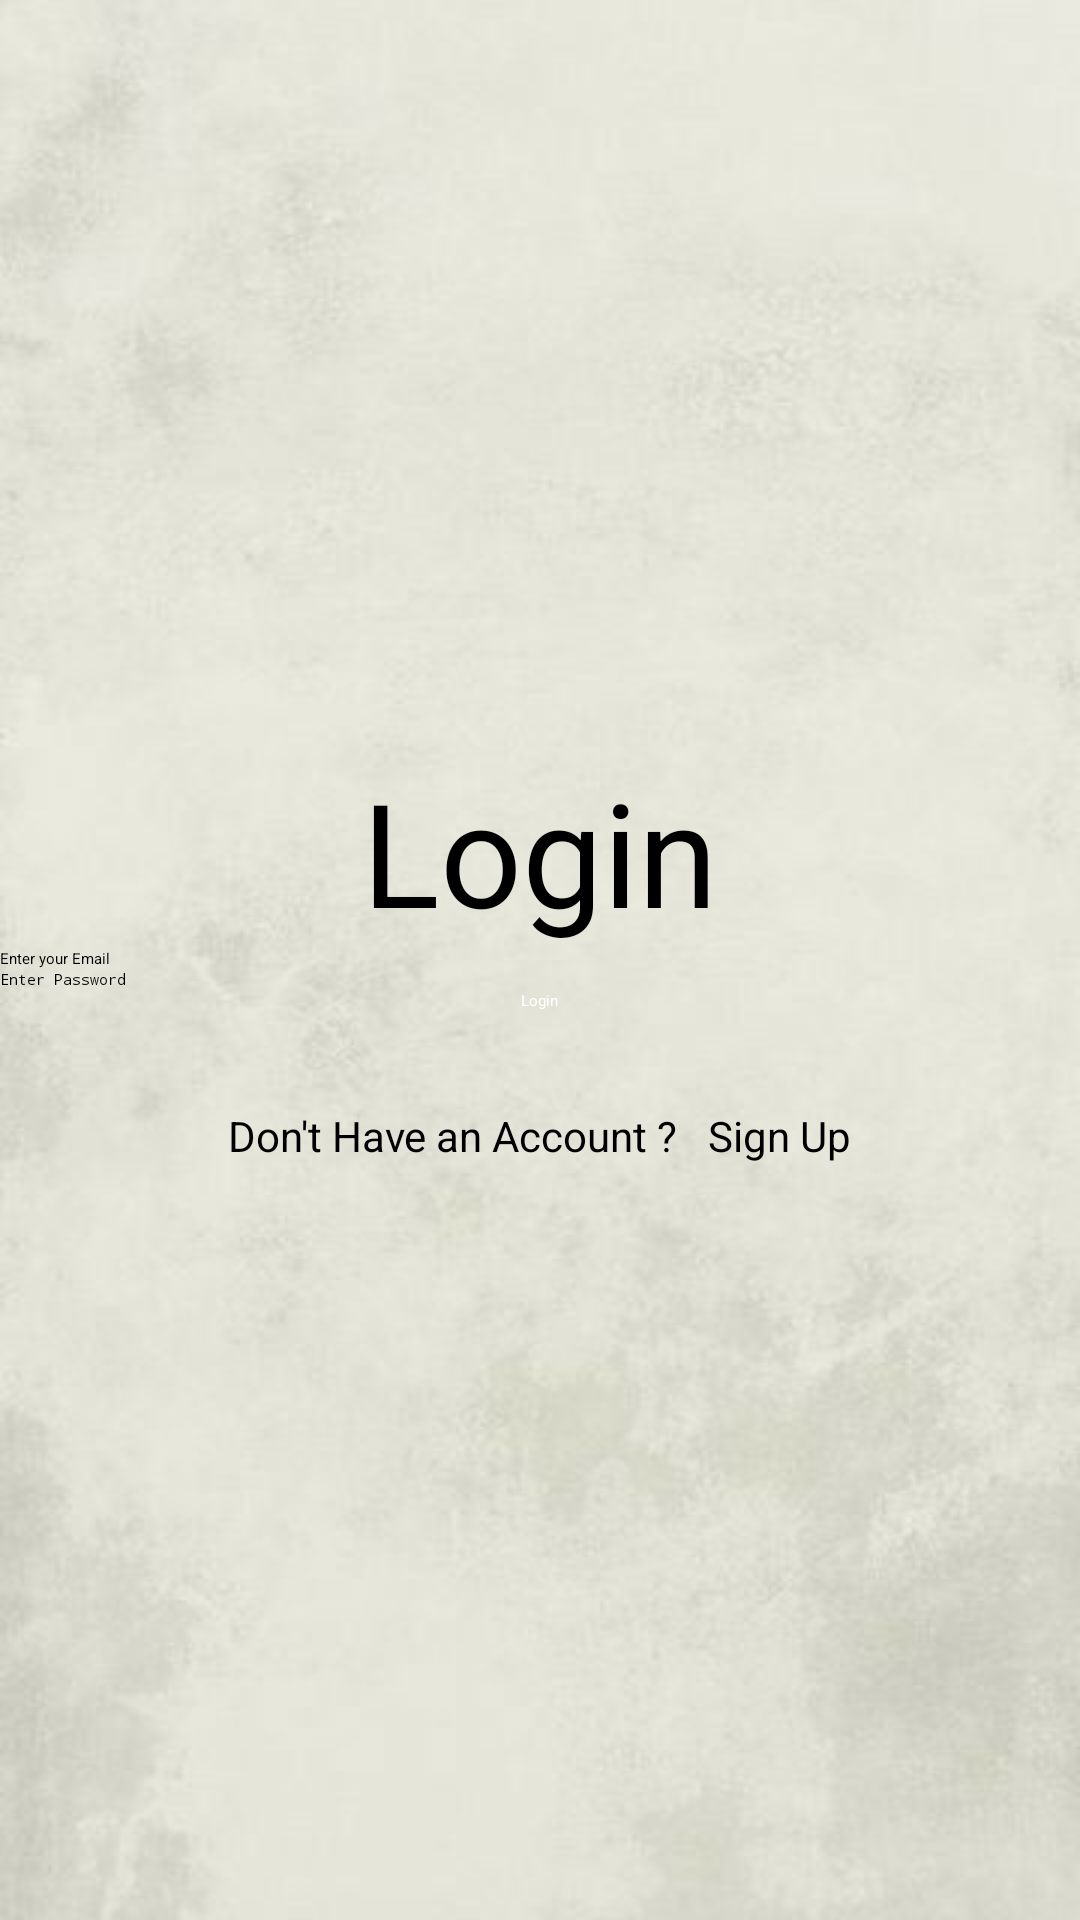

Here is an Android app screen rendered from its layout file. Give the layout XML and the strings, colors and styles it references.
<!-- AndroidManifest.xml: application theme Theme.LOGO -->
<!-- res/layout/activity_log_in2.xml -->
<?xml version="1.0" encoding="utf-8"?>
<LinearLayout xmlns:android="http://schemas.android.com/apk/res/android"
    xmlns:app="http://schemas.android.com/apk/res-auto"
    xmlns:tools="http://schemas.android.com/tools"
    android:layout_width="match_parent"
    android:layout_height="match_parent"
    android:background="@drawable/back"
    android:gravity="center"
    android:orientation="vertical"
    android:visibility="visible"
    tools:context=".LogInActivity2">


    <TextView
        android:layout_width="wrap_content"
        android:layout_height="wrap_content"

        android:text="Login"
        android:textAlignment="center"
        android:textColor="@color/black"
        android:textSize="48sp" />

    <EditText
        android:id="@+id/email"
        android:layout_width="match_parent"
        android:layout_height="wrap_content"
        android:hint="Enter your Email"
        android:textColorHint="@color/black"
        app:boxStrokeColor="@color/black" />

    <EditText
        android:id="@+id/Password"
        android:inputType="textPassword"
        android:layout_width="match_parent"
        android:layout_height="wrap_content"
        android:hint="Enter Password"
        android:textColorHint="@color/black"
        app:boxStrokeColor="@color/black" />

    <Button
        android:id="@+id/login"
        android:layout_width="wrap_content"
        android:layout_height="wrap_content"
        android:backgroundTint="@color/black"
        android:text="Login"
        android:textColor="@color/white" />

    <LinearLayout
        android:layout_width="match_parent"
        android:layout_height="wrap_content"
        android:layout_marginTop="32dp"
        android:gravity="center"
        android:orientation="horizontal">

        <TextView
            android:layout_width="wrap_content"
            android:layout_height="wrap_content"

            android:text="Don't Have an Account ?"
            android:textColor="@color/black"
            android:textSize="14sp" />

        <TextView
            android:id="@+id/signup"
            android:layout_width="wrap_content"
            android:layout_height="wrap_content"
            android:layout_marginStart="10dp"

            android:text="Sign Up"

            android:textSize="14sp" />

    </LinearLayout>

    <ImageView
        android:id="@+id/imageView3"
        android:layout_width="match_parent"
        android:layout_height="wrap_content"
        app:srcCompat="@drawable/ss" />

</LinearLayout>
<!-- resources referenced by this layout -->
<resources>
  <!-- drawable back: jpeg bitmap (drawable-v24, 15432 bytes) -->
  <!-- drawable ss: png bitmap (drawable-v24, 57329 bytes) -->
  <!-- not gathered from this repository: default colours our renderer supplied (Android Studio template values) -->
  <color name="black">#FF000000</color>
  <color name="white">#FFFFFFFF</color>
</resources>
